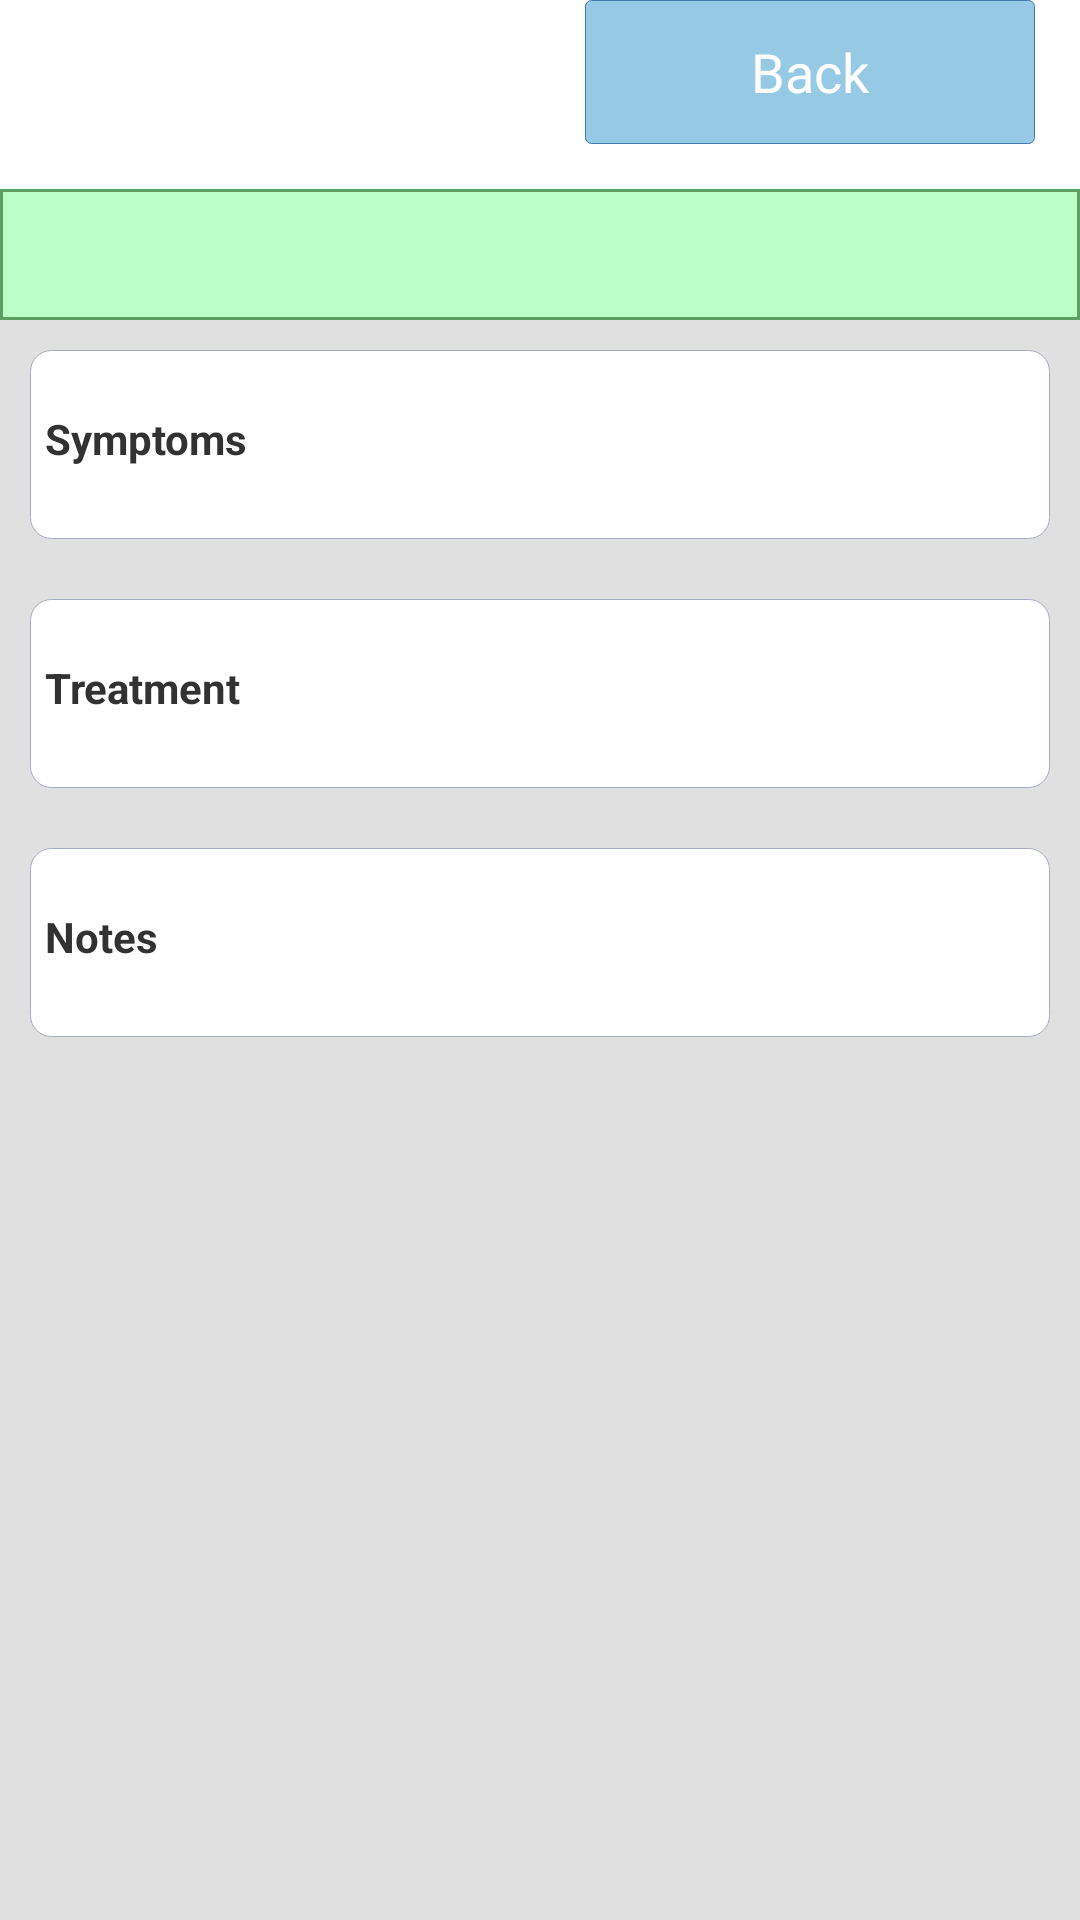

Here is an Android app screen rendered from its layout file. Give the layout XML and the strings, colors and styles it references.
<!-- AndroidManifest.xml: application theme AppTheme -->
<!-- res/layout/fragment_posts_list.xml -->
<RelativeLayout xmlns:android="http://schemas.android.com/apk/res/android"
    xmlns:tools="http://schemas.android.com/tools"
    android:layout_width="match_parent"
    android:layout_height="match_parent"
    android:paddingLeft="0dp"
    android:paddingRight="0dp"
    android:paddingTop="@dimen/activity_vertical_margin"
    android:paddingBottom="@dimen/activity_vertical_margin"
    tools:context=".MainActivity$PlaceholderFragment">

    <ListView xmlns:android="http://schemas.android.com/apk/res/android"
        android:id="@android:id/list"
        android:layout_width="fill_parent"
        android:layout_height="fill_parent"
        android:padding="10dip"
        android:textSize="16dip"
        android:textStyle="bold"
        android:layout_below="@+id/btn_list_back">
    </ListView>

    <Button
        android:layout_width="wrap_content"
        android:layout_height="wrap_content"
        android:layout_marginRight="15dp"
        android:layout_marginBottom="15dp"
        android:minWidth="150dp"
        android:textColor="#fff"
        android:text="@string/btn_back"
        android:background="@drawable/blue_button"
        android:id="@+id/btn_list_back"
        android:layout_alignParentTop="true"
        android:layout_alignParentRight="true" />


    <ScrollView
        xmlns:android="http://schemas.android.com/apk/res/android"
        android:id="@+id/scroll"
        android:layout_width="fill_parent"
        android:layout_height="fill_parent"
        android:background="#ffe0e0e0"
        android:layout_below="@+id/btn_list_back">
        <LinearLayout xmlns:android="http://schemas.android.com/apk/res/android"
            android:orientation="vertical"
            android:layout_width="match_parent"
            android:layout_height="match_parent"
            android:scrollbars = "vertical"
            android:background="#ffe0e0e0">



            <TextView android:id="@+id/itemTitle"
                android:singleLine="false"
                android:textSize="25dp"
                style="@style/tfa_title"
                android:textStyle="bold"
                android:gravity="center"
                android:layout_height="wrap_content"
                android:paddingBottom="5dp"
                android:paddingTop="5dp"
                android:layout_width="fill_parent" />

            <LinearLayout
                android:orientation="vertical"
                android:layout_height="wrap_content"
                android:layout_width="fill_parent"
                style="@style/tfa_content">
                <TextView
                    android:text="@string/symptoms"
                    android:layout_marginTop="15dp"
                    android:textStyle="bold"
                    android:layout_height="wrap_content"
                    android:layout_width="fill_parent" />
                <TextView android:id="@+id/itemSymptoms"
                    android:lineSpacingExtra="10dp"
                    android:singleLine="false"
                    android:layout_height="wrap_content"
                    android:layout_width="fill_parent" />
            </LinearLayout>

            <LinearLayout
                android:orientation="vertical"
                android:layout_height="wrap_content"
                android:layout_width="fill_parent"
                style="@style/tfa_content">
                <TextView
                    android:text="@string/treatment"
                    android:layout_marginTop="15dp"
                    android:textStyle="bold"
                    android:layout_height="wrap_content"
                    android:layout_width="fill_parent" />
                <TextView android:id="@+id/itemTreatment"
                    android:lineSpacingExtra="10dp"
                    android:singleLine="false"
                    android:layout_height="wrap_content"
                    android:layout_width="fill_parent" />
            </LinearLayout>


            <LinearLayout
                android:orientation="vertical"
                android:layout_height="wrap_content"
                android:layout_width="fill_parent"
                style="@style/tfa_content">
                <TextView
                    android:text="@string/notes"
                    android:layout_marginTop="15dp"
                    android:textStyle="bold"
                    android:layout_height="wrap_content"
                    android:layout_width="fill_parent" />
                <TextView android:id="@+id/itemNote"
                    android:singleLine="false"
                    android:lineSpacingExtra="10dp"
                    android:layout_height="wrap_content"
                    android:layout_width="fill_parent" />
            </LinearLayout>


        </LinearLayout>
    </ScrollView>

</RelativeLayout>
<!-- resources referenced by this layout -->
<resources>
  <string name="btn_back">Back</string>
  <string name="notes">Notes</string>
  <string name="symptoms">Symptoms</string>
  <string name="treatment">Treatment</string>
  <style name="tfa_content" parent="android:Theme.Holo.Light.DarkActionBar">
          <item name="android:background">@drawable/tfa_content</item>
          <item name="android:layout_margin">10dp</item>
          <item name="android:padding">5dp</item>
      </style>
  <style name="tfa_title" parent="android:Theme.Holo.Light.DarkActionBar">
          <item name="android:background">@drawable/tfa_title</item>
      </style>
  <!-- drawable blue_button_pressed (drawable-hdpi) -->
  <?xml version="1.0" encoding="utf-8"?>
  <shape xmlns:android="http://schemas.android.com/apk/res/android"
      android:shape="rectangle">
  
      <solid android:color="#ee3872a7"/>
  
      <corners
          android:bottomRightRadius="2dip"
          android:bottomLeftRadius="2dip"
          android:topRightRadius="2dip"
          android:topLeftRadius="2dip"/>
  
      <stroke android:width="1px" android:color="#ee3872a7" />
  
  
  
  </shape>
  <!-- drawable blue_button_default (drawable-hdpi) -->
  <?xml version="1.0" encoding="utf-8"?>
  <shape xmlns:android="http://schemas.android.com/apk/res/android"
      android:shape="rectangle">
  
      <solid android:color="#ee8fc6e3"/>
  
      <corners
          android:bottomRightRadius="2dip"
          android:bottomLeftRadius="2dip"
          android:topRightRadius="2dip"
          android:topLeftRadius="2dip"/>
  
      <stroke android:width="1px" android:color="#ee3872a7" />
  
  
  
  </shape>
  <style name="PopupMenu.Example" parent="@android:style/Widget.Holo.ListPopupWindow">
          <item name="android:popupBackground">@drawable/menu_dropdown_panel_example</item>
      </style>
  <style name="DropDownListView.Example" parent="@android:style/Widget.Holo.ListView.DropDown">
          <item name="android:listSelector">@drawable/selectable_background_example</item>
      </style>
  <style name="ActionBarTabStyle.Example" parent="@android:style/Widget.Holo.ActionBar.TabView">
          <item name="android:background">@drawable/tab_indicator_ab_example</item>
      </style>
  <style name="DropDownNav.Example" parent="@android:style/Widget.Holo.Spinner">
          <item name="android:background">@drawable/spinner_background_ab_example</item>
          <item name="android:popupBackground">@drawable/menu_dropdown_panel_example</item>
          <item name="android:dropDownSelector">@drawable/selectable_background_example</item>
      </style>
  <style name="ActionBar.Solid.Example" parent="@android:style/Widget.Holo.Light.ActionBar.Solid.Inverse">
          <item name="android:background">@drawable/ab_solid_example</item>
          <item name="android:backgroundStacked">#ff43b548</item>
          <item name="android:backgroundSplit">@drawable/ab_bottom_solid_example</item>
          <item name="android:progressBarStyle">@style/ProgressBar.Example</item>
      </style>
  <style name="ActionButton.CloseMode.Example" parent="@android:style/Widget.Holo.ActionButton.CloseMode">
          <item name="android:background">@drawable/btn_cab_done_example</item>
      </style>
  <style name="Theme.Example.Widget" parent="@android:style/Theme.Holo">
          <item name="android:popupMenuStyle">@style/PopupMenu.Example</item>
          <item name="android:dropDownListViewStyle">@style/DropDownListView.Example</item>
      </style>
  <style name="ProgressBar.Example" parent="@android:style/Widget.Holo.ProgressBar.Horizontal">
          <item name="android:progressDrawable">@drawable/progress_horizontal_example</item>
      </style>
</resources>
